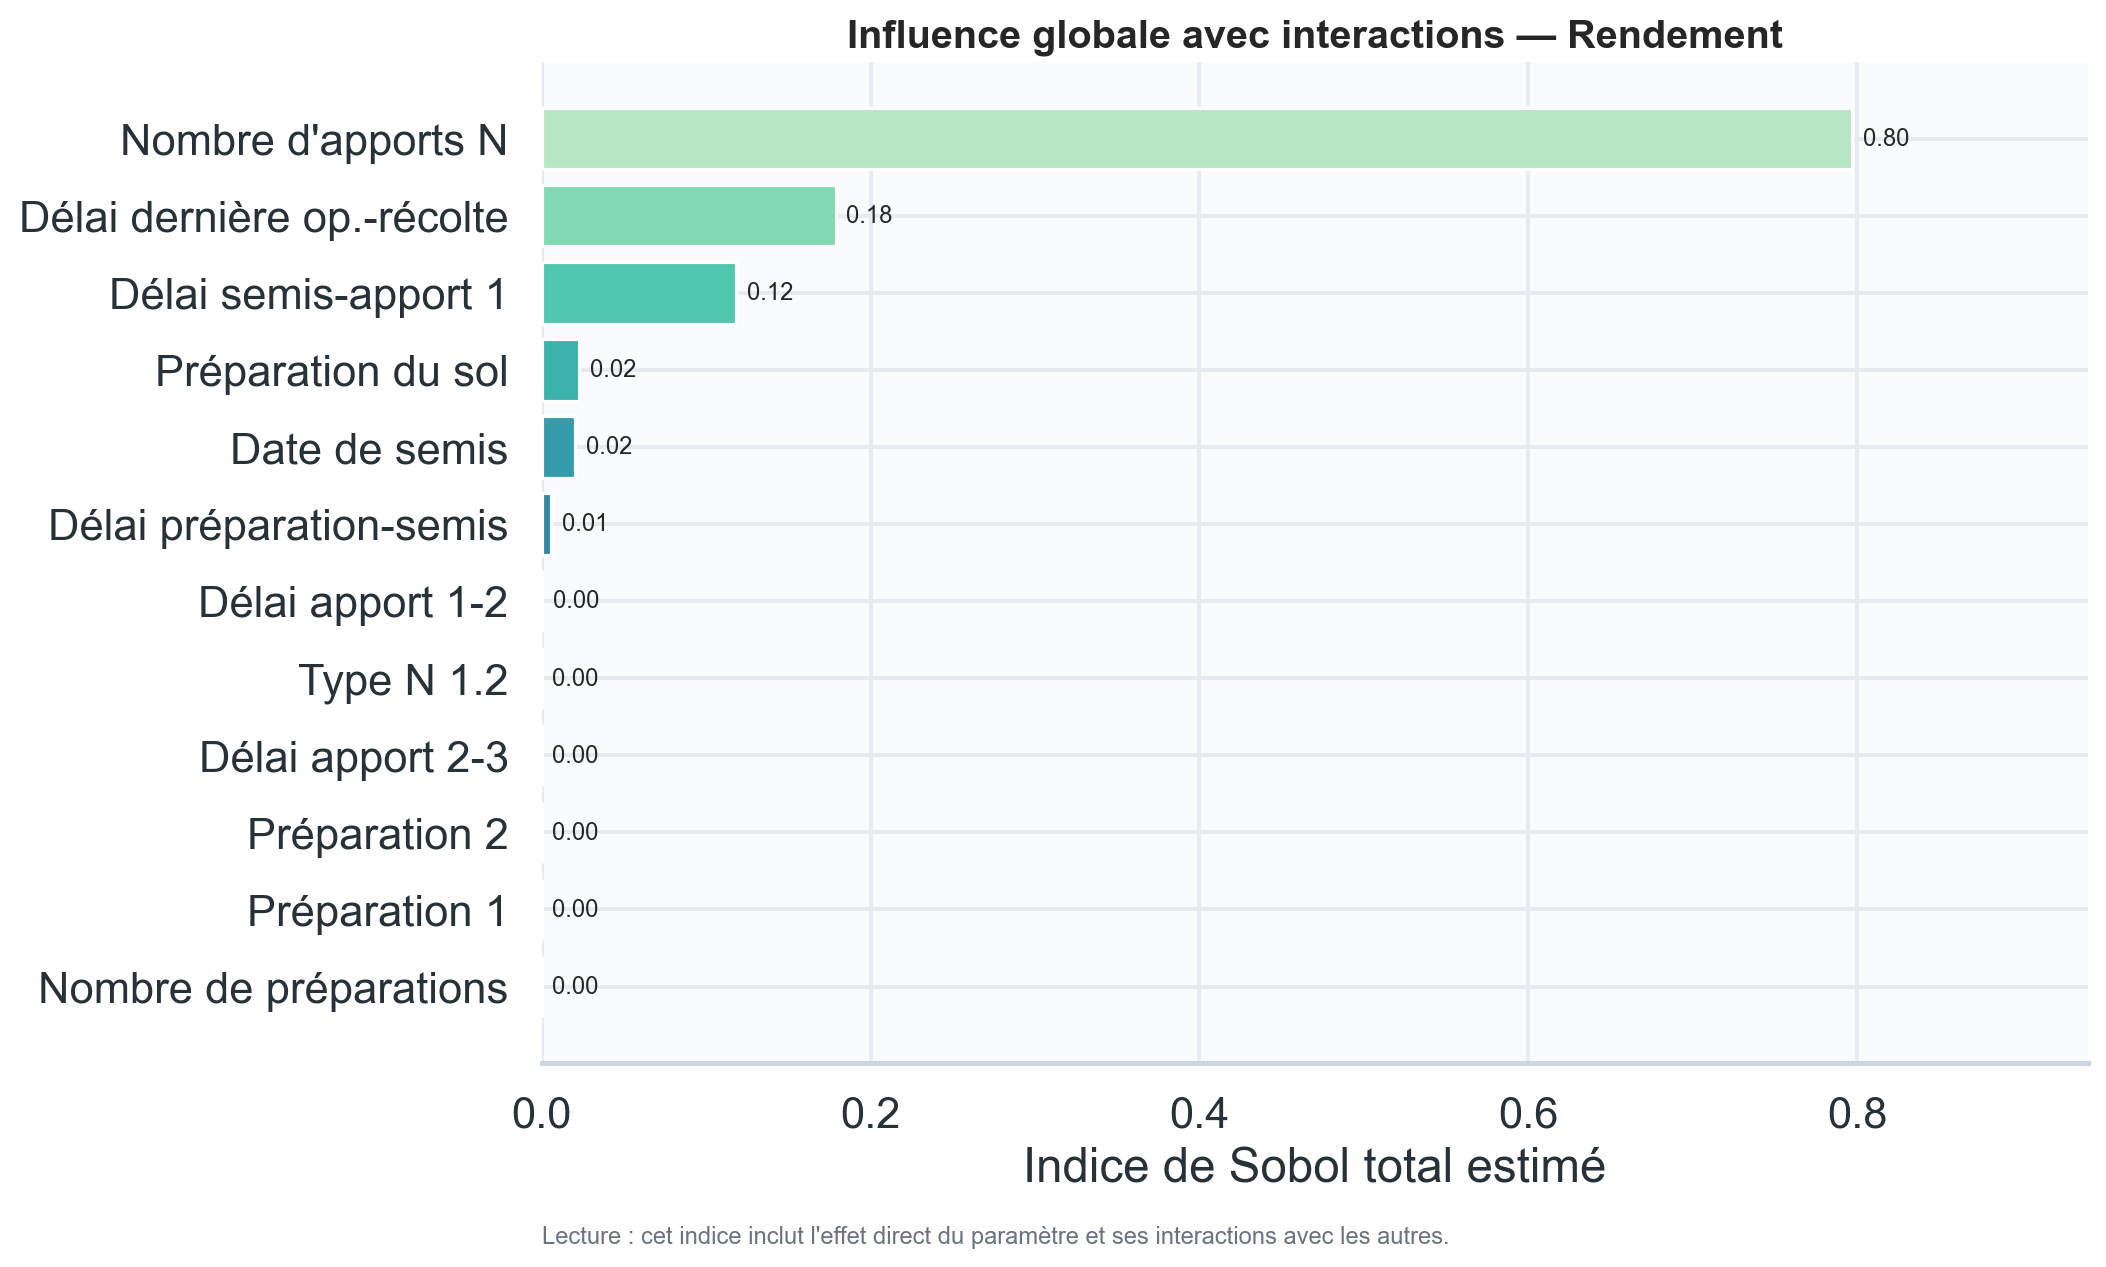

Data behind this chart, as committed beside it:
sortie, parametre, ST
rdt, n_ferti, 0.7969
rdt, Jours_op_recolte, 0.1788
rdt, Jours_semis_F1, 0.1184
rdt, has_prepa, 0.02279
rdt, Jour_Semis, 0.02023
rdt, Jours_av_PREPA, 0.005819
rdt, Jours_F1_F2, 0.0002525
rdt, type_f1_2, 4.2657448657716456e-05
rdt, Jours_F2_F3, 3.1993851090511614e-05
rdt, prepa_2, 1.8051180508585337e-05
rdt, prepa_1, 6.989732746946647e-06
rdt, nb_prepa, 3.642708188077485e-06
rdt, nb_f1, 1.2169768874905433e-06
rdt, nb_f3, 1.1488691908663383e-06
rdt, type_f2_2, 1.0168844399850387e-06
rdt, type_f1_1, 6.871022420795549e-07
rdt, type_f2_1, 4.467538958247538e-07
rdt, Dose_F1_1, 3.9304686004426725e-07
rdt, type_f3_1, 3.402248512551103e-07
rdt, nb_f2, 1.692904269960832e-07
rdt, type_f3_2, 9.230677029419721e-08
rdt, Dose_F2_1, 5.91939911982842e-08
rdt, Dose_F2_2, 4.393142760105706e-08
rdt, Dose_F1_2, 1.922539448306395e-08
rdt, Dose_F3_1, 1.712339608558294e-08
rdt, Dose_F3_2, 1.4608449137575716e-30
